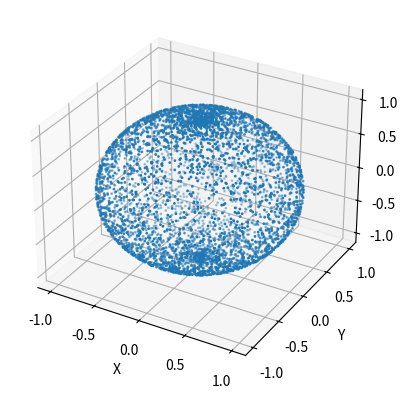

Python code for this plot:
import random
import math
import matplotlib.pyplot as plt

def direct():
    phi = math.pi*random.uniform(-1, 1)
    teta = math.pi*random.uniform(0, 1)
    return phi,teta
x = []
y = []
z = []
for i in range(5000):
    phi, teta = direct()
    x.append(math.sin(teta)*math.cos(phi))
    y.append(math.sin(teta)*math.sin(phi))
    z.append(math.cos(teta))
fig = plt.figure()
ax = fig.add_subplot(111, projection = '3d')
ax.scatter(x, y, z, s=1)
ax.set_xlabel('X')
ax.set_ylabel('Y')
ax.set_zlabel('Z')
plt.show()